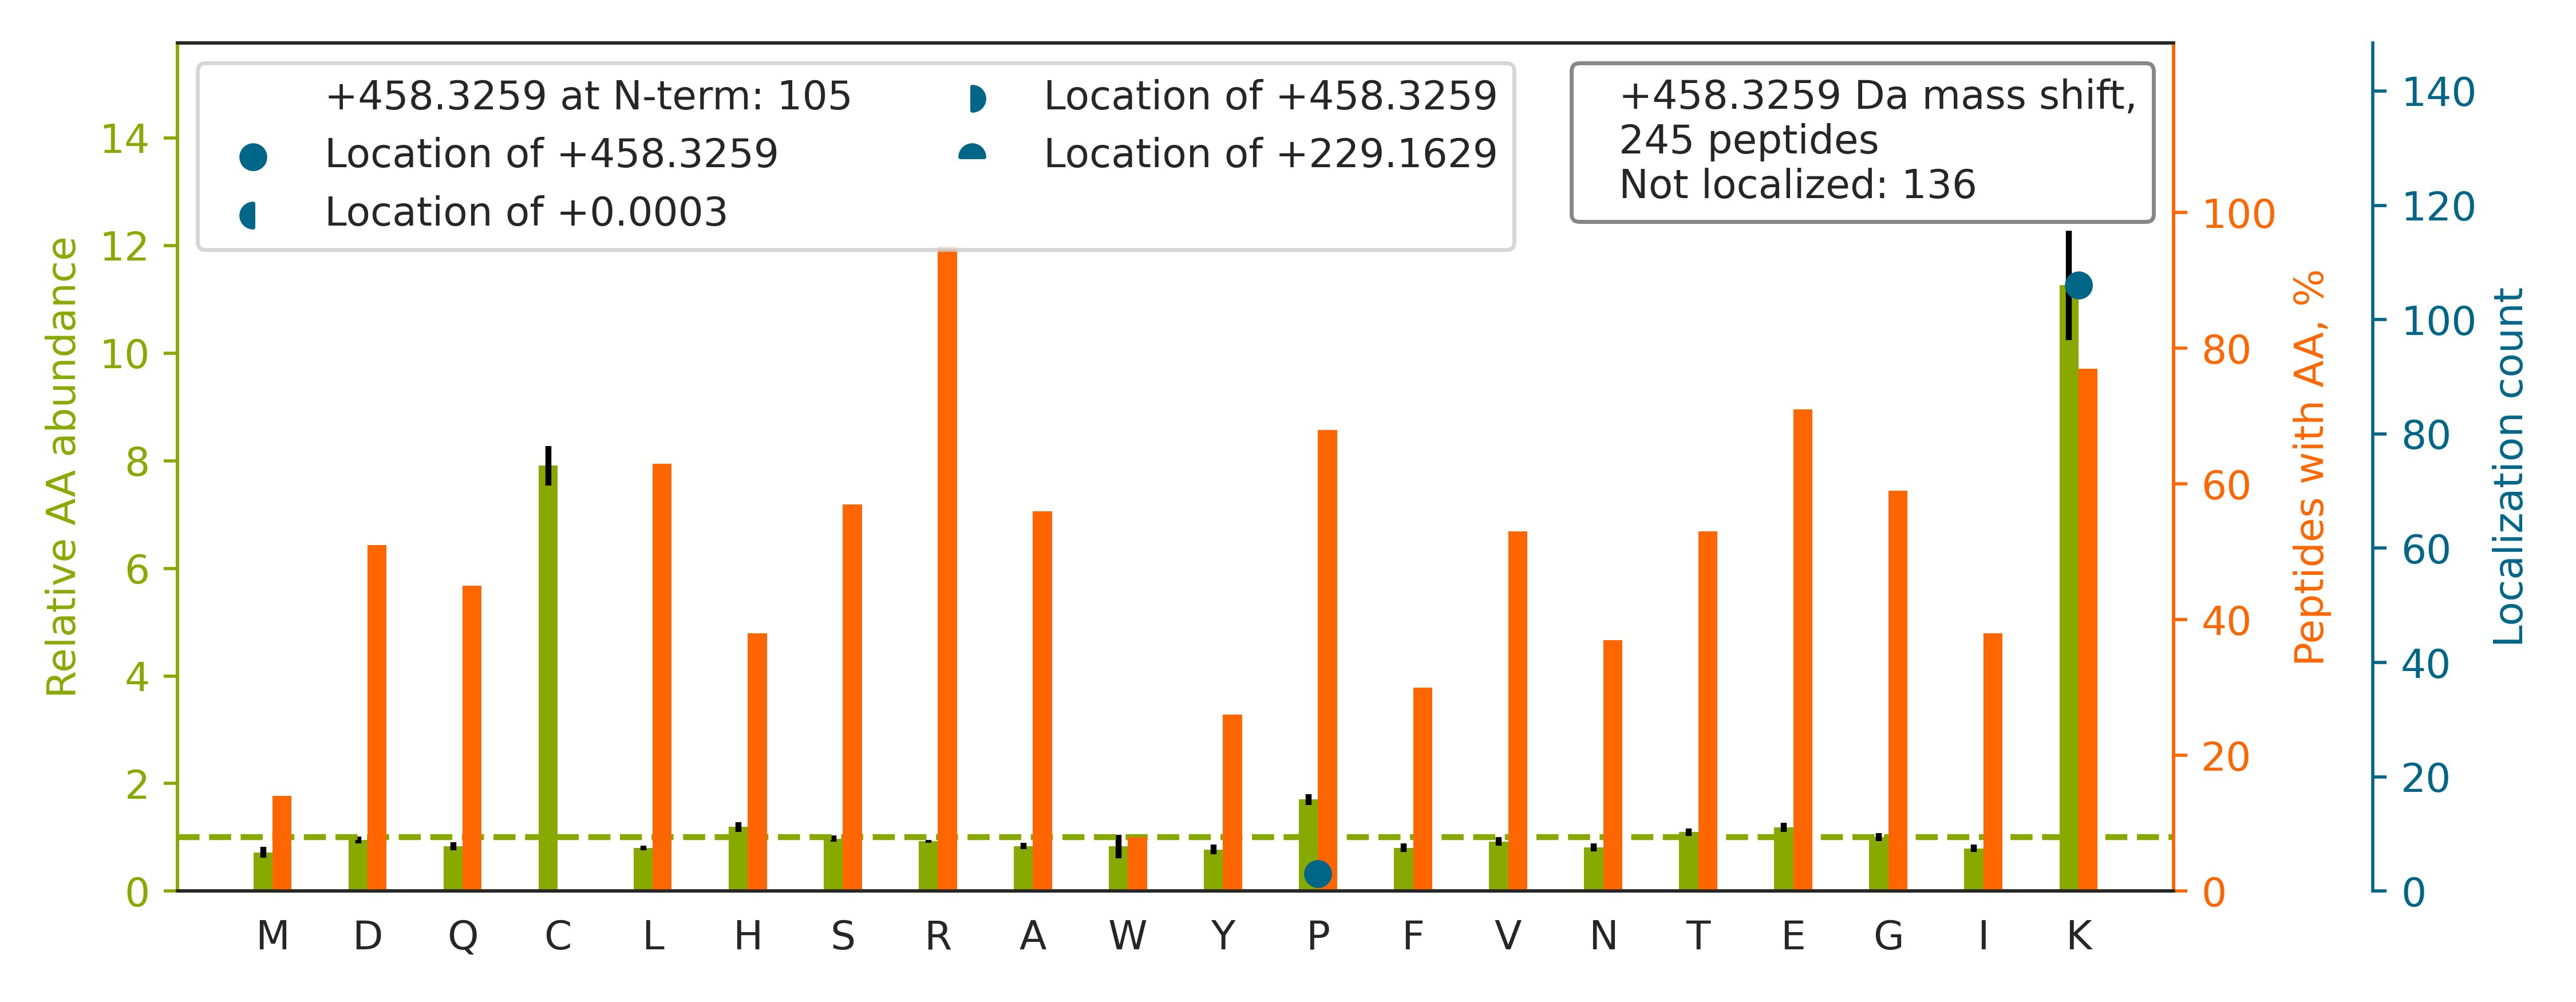

Data behind this chart, as committed beside it:
top isoform	localization score	spectrum
K.GKEDEGEEAASPMLQIQR.D		Exp1_Rep1_Frac2.20369.20369.3
K.APKPDGPGGGPGGSHMGGNYGDDR.R		Exp1_Rep1_Frac3.12171.12171.4
K.KEDGSEVGVGGAQVTGSNTR.K		Exp1_Rep1_Frac3.13883.13883.3
K.K[+458]LDVEEPDSANSSFYSTR.S	1	Exp1_Rep1_Frac3.22287.22287.3
K.KAEAGAGSATEFQFR.G		Exp1_Rep1_Frac5.17229.17229.3
K.KDDGISFSNQTGPAWAGSER.D		Exp1_Rep1_Frac5.21933.21933.3
K.K[+458]VPQVSTPTLVEVSR.N	0.9999	Exp1_Rep1_Frac7.21626.21626.3
R.KDLYANTVLSGGTTMYPGIADR.M		Exp1_Rep1_Frac7.27838.27838.3
K.K[+458]PLTSSSAAPQRPISTQR.T	0.9898	Exp1_Rep1_Frac8.10332.10332.4
K.SLAGSSGPGASSGTSGDHGELVVR.I		Exp1_Rep1_Frac8.12615.12615.4
R.K[+458]PPLSPAQTNPVVQR.R	0.9994	Exp1_Rep1_Frac8.15771.15771.3
K.K[+458]DPATQQAFVFGQNLR.D	1	Exp1_Rep1_Frac8.22455.22455.3
K.K[+458]LETAVNLAWTAGNSNTR.F	1	Exp1_Rep1_Frac8.24652.24652.3
K.KEDGTFYEFGEDIPEAPER.L		Exp1_Rep1_Frac2.27419.27419.3
K.K[+458]FEEEGNPYYSSAR.V	1	Exp1_Rep1_Frac3.17375.17375.3
K.K[+458]VESLLDELAFVR.Q	0.9988	Exp1_Rep1_Frac6.32435.32435.3
K.K[+458]TDDVEAMSSQPALALDER.K	0.0002458	Exp1_Rep1_Frac3.23946.23946.3
K.K[+458]YEEIDNAPEER.A	1.0	Exp1_Rep1_Frac1.14988.14988.2
K.KSDIDEIVLVGGSTR.I		Exp1_Rep1_Frac5.24404.24404.3
K.KTESAVSQMQSVIELGR.V		Exp1_Rep1_Frac6.25833.25833.3
R.TTGIVMDSGDGVTHTVPIYEGYALPHAILR.L		Exp1_Rep1_Frac7.27764.27764.5
K.DKLESEMEDAYHEHQANLLR.Q		Exp1_Rep1_Frac2.23596.23596.5
K.KPITTGGVTYR.E		Exp1_Rep1_Frac8.13332.13332.3
K.K[+458]GESQTDIEITR.E	0.9978	Exp1_Rep1_Frac3.14129.14129.3
R.KPAAGLSAAPVPTAPAAGAPLMDFGNDFVPPAPR.G		Exp1_Rep1_Frac7.31048.31048.4
K.K[+458]FESEILEAISQNSVVIIR.G	0.9354	Exp1_Rep1_Frac7.32842.32842.3
K.K[+458]LEVNEAELLR.R	1.0	Exp1_Rep1_Frac4.22970.22970.3
K.FWEVISDEHGIDPTGTYHGDSDLQLDR.I		Exp1_Rep1_Frac4.30068.30068.5
K.K[+458]PSPQEVSELQATYR.L	0.9858	Exp1_Rep1_Frac5.19611.19611.3
K.K[+458]GPQSLFNAPR.G	0.9998	Exp1_Rep1_Frac8.16602.16602.3
R.ILDLGITGPEGHVLSRPEEVEAEAVNR.A		Exp1_Rep1_Frac5.26286.26286.5
K.K[+458]LEELELDEQQR.K	1.0	Exp1_Rep1_Frac2.21251.21251.3
K.K[+458]VEEVVYDLSIR.G	1.0	Exp1_Rep1_Frac5.27607.27607.3
K.KLPPPPGSPLGHSPTASPPPTAR.K		Exp1_Rep1_Frac8.16387.16387.4
K.K[+458]FEEFQTDMAAHEER.V	0.9959	Exp1_Rep1_Frac3.19687.19687.4
K.K[+458]PSEIQQVNNPELGLSR.A	0.8976	Exp1_Rep1_Frac5.19765.19765.3
K.K[+458]VDNELNPVWNEILEFDLR.G	1	Exp1_Rep1_Frac5.34004.34004.3
K.GHYTEGAELVDSVLDVVR.K		Exp1_Rep1_Frac5.28879.28879.2
K.K[+458]GDYIEAESSYSR.A	1	Exp1_Rep1_Frac3.16307.16307.3
R.K[+458]EEELQAALAR.A	1.0	Exp1_Rep1_Frac4.19132.19132.2
R.MAKPEEVLVVENDQGEVVR.E		Exp1_Rep1_Frac3.25585.25585.3
K.K[+458]HEAIETDIAAYEER.V	0.9893	Exp1_Rep1_Frac2.17836.17836.3
K.TKPMLETEVLDNDGGGLATIFEP.-		Exp1_Rep1_Frac4.34584.34584.3
K.FWEVISDEHGIDPTGTYHGDSDLQLER.I		Exp1_Rep1_Frac5.29330.29330.5
K.K[+458]TEAAATTR.K	0.9831	Exp1_Rep1_Frac4.6257.6257.3
R.DKEETLPLEDGWWGPGTR.S		Exp1_Rep1_Frac4.30390.30390.3
K.K[+458]PHVVTVAGENR.D	0.9979	Exp1_Rep1_Frac7.9525.9525.3
K.TDHPEIGEGKPTPALSEEASSSSIR.E		Exp1_Rep1_Frac2.18794.18794.4
K.K[+458]IDGLLIDQIQR.D	1.0	Exp1_Rep1_Frac6.26152.26152.3
K.KVEGAPTQGR.K		Exp1_Rep1_Frac5.7285.7285.3
K.K[+458]NDFEQGELYLR.E	1.0	Exp1_Rep1_Frac4.21898.21898.3
K.K[+458]EELTLEGIR.Q	1	Exp1_Rep1_Frac5.20024.20024.3
K.AVTEQGHELSNEER.N		Exp1_Rep1_Frac2.8585.8585.3
K.K[+458]TEVLMENFR.R	0.8807	Exp1_Rep1_Frac6.20770.20770.3
K.K[+458]TESASVQGR.N	0.9855	Exp1_Rep1_Frac5.6100.6100.3
K.YKPESEELTAER.I		Exp1_Rep1_Frac2.15515.15515.3
K.KGEQPTGQQR.R		Exp1_Rep1_Frac4.5630.5630.3
R.KFDLGQDVIDFTGHALALYR.T		Exp1_Rep1_Frac7.32412.32412.4
K.K[+458]APDFVFYAPR.L	0.9996	Exp1_Rep1_Frac7.23872.23872.3
K.VTYHPDGPEGQAYDVDFTPPFR.R		Exp1_Rep1_Frac5.25513.25513.4
... 185 more rows
